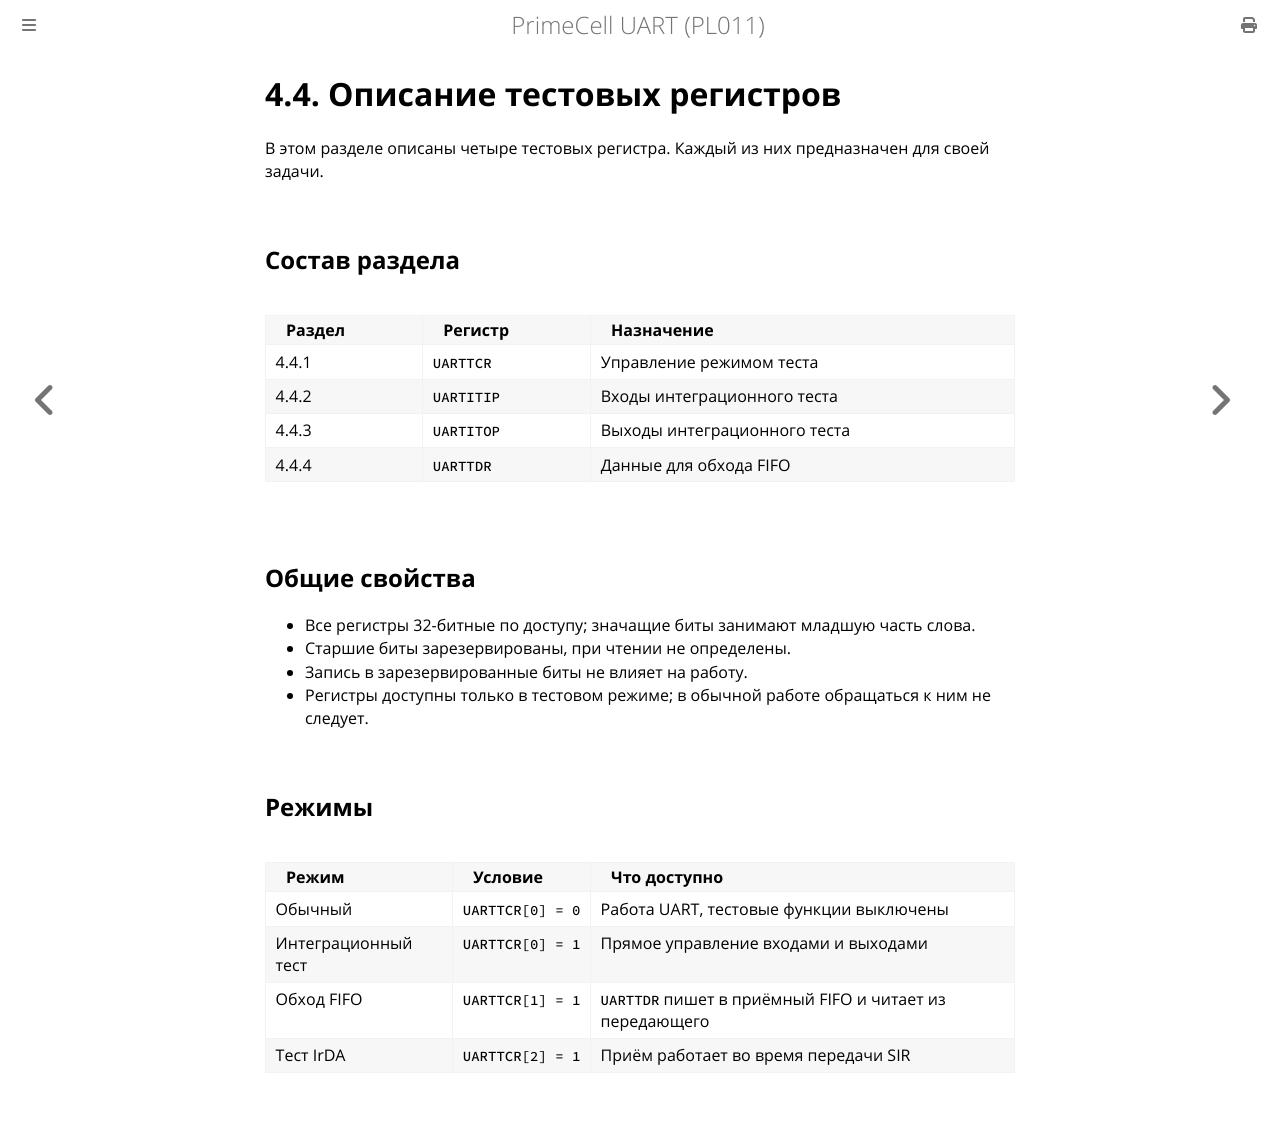

repository: MiCkEyZzZ/pl011 · page: ch04-test-registers.html · generator: mdbook

# 4.4. Описание тестовых регистров

В этом разделе описаны четыре тестовых регистра. Каждый из них
предназначен для своей задачи.

## Состав раздела

| Раздел | Регистр | Назначение |
|--------|---------|------------|
| 4.4.1 | `UARTTCR` | Управление режимом теста |
| 4.4.2 | `UARTITIP` | Входы интеграционного теста |
| 4.4.3 | `UARTITOP` | Выходы интеграционного теста |
| 4.4.4 | `UARTTDR` | Данные для обхода FIFO |

## Общие свойства

- Все регистры 32-битные по доступу; значащие биты занимают младшую
  часть слова.
- Старшие биты зарезервированы, при чтении не определены.
- Запись в зарезервированные биты не влияет на работу.
- Регистры доступны только в тестовом режиме; в обычной работе
  обращаться к ним не следует.

## Режимы

| Режим | Условие | Что доступно |
|-------|---------|--------------|
| Обычный | `UARTTCR[0] = 0` | Работа UART, тестовые функции выключены |
| Интеграционный тест | `UARTTCR[0] = 1` | Прямое управление входами и выходами |
| Обход FIFO | `UARTTCR[1] = 1` | `UARTTDR` пишет в приёмный FIFO и читает из передающего |
| Тест IrDA | `UARTTCR[2] = 1` | Приём работает во время передачи SIR |
